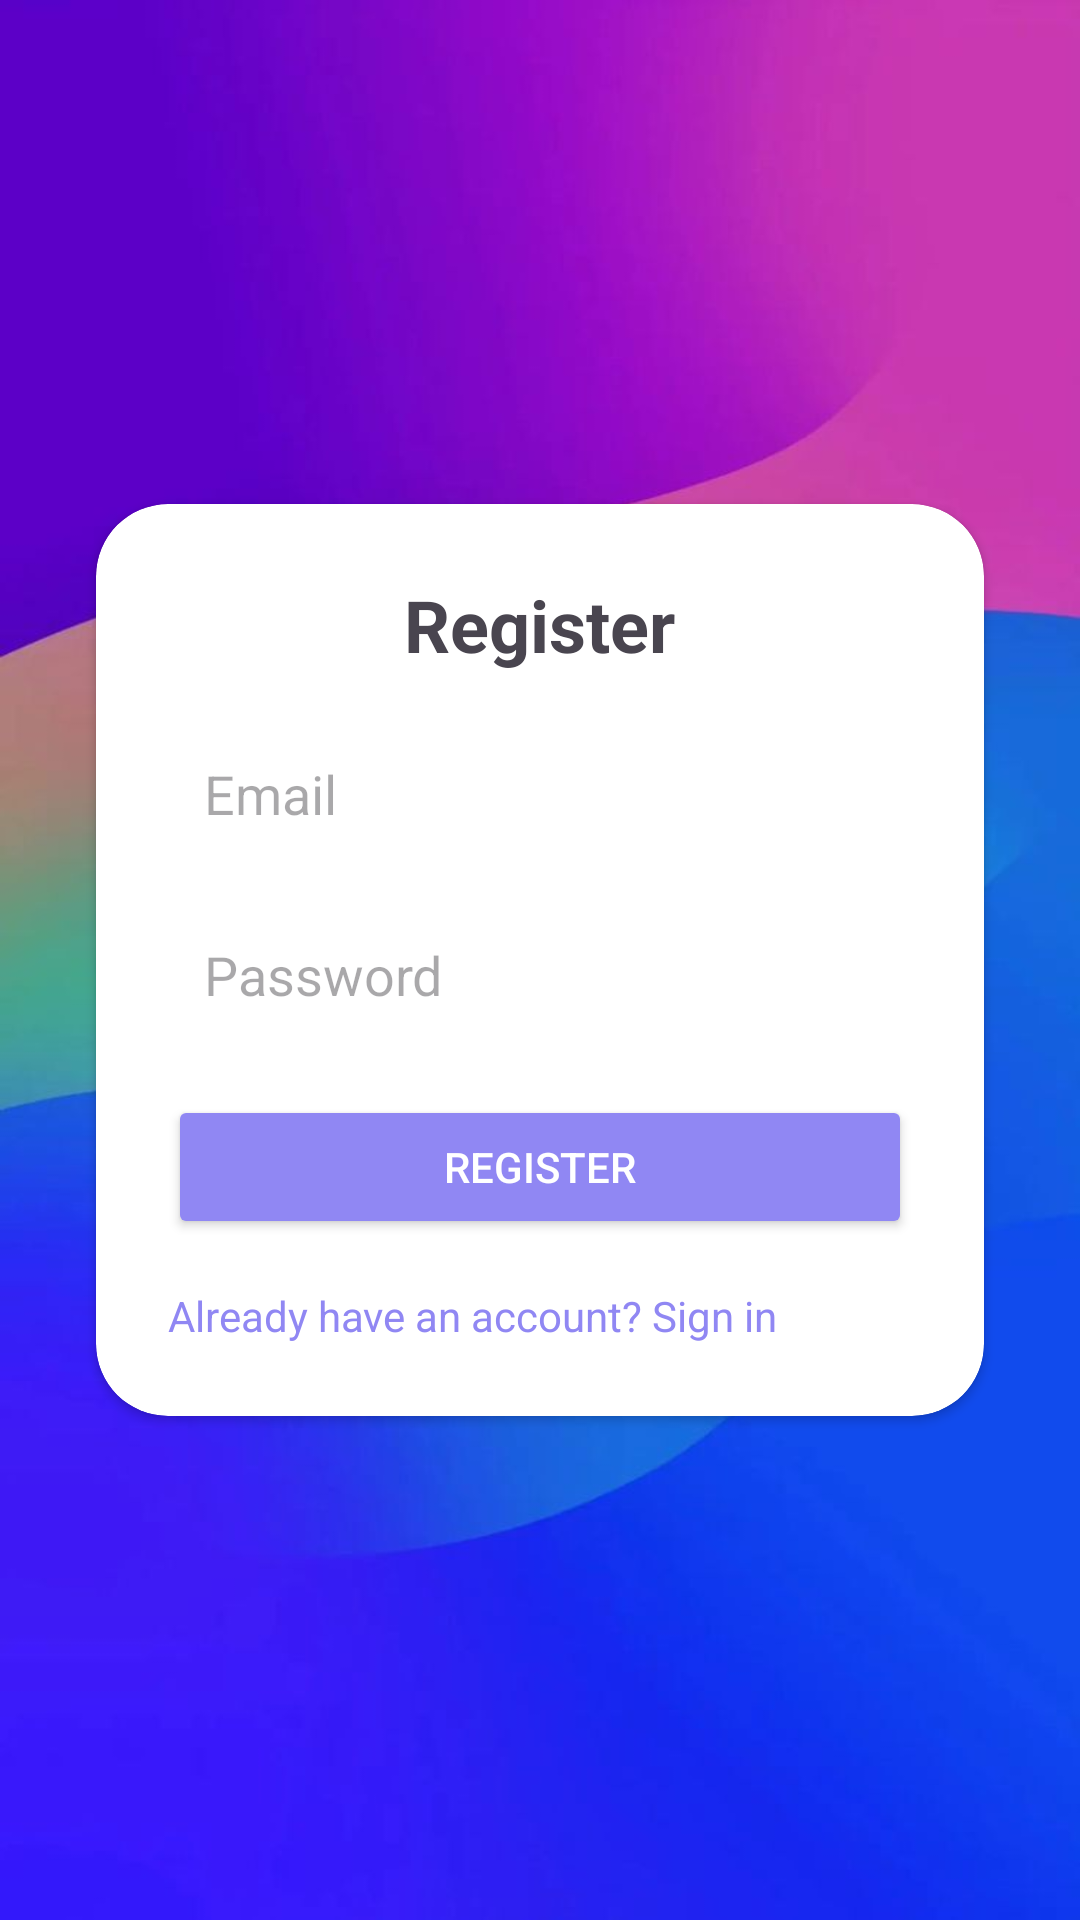

Layout XML and referenced resources for this Android screen:
<!-- AndroidManifest.xml: application theme Theme.GoldenExperience -->
<!-- res/layout/activity_register_form.xml -->
<?xml version="1.0" encoding="utf-8"?>
<androidx.constraintlayout.widget.ConstraintLayout
    xmlns:android="http://schemas.android.com/apk/res/android"
    xmlns:app="http://schemas.android.com/apk/res-auto"
    android:layout_width="match_parent"
    android:layout_height="match_parent"
    android:background="@drawable/bg_top_wave" >

  
  <androidx.cardview.widget.CardView
      android:id="@+id/registerCard"
      android:layout_width="0dp"
      android:layout_height="wrap_content"
      android:layout_margin="32dp"
      android:elevation="10dp"
      app:cardCornerRadius="24dp"
      app:layout_constraintTop_toTopOf="parent"
      app:layout_constraintBottom_toBottomOf="parent"
      app:layout_constraintStart_toStartOf="parent"
      app:layout_constraintEnd_toEndOf="parent"
      android:layout_marginTop="180dp">

    <LinearLayout
        android:layout_width="match_parent"
        android:layout_height="wrap_content"
        android:orientation="vertical"
        android:padding="24dp">

      <TextView
          android:layout_width="wrap_content"
          android:layout_height="wrap_content"
          android:text="Register"
          android:textSize="24sp"
          android:textStyle="bold"
          android:layout_gravity="center_horizontal"
          android:layout_marginBottom="16dp"/>

      <EditText
          android:id="@+id/emailEditText"
          android:layout_width="match_parent"
          android:layout_height="wrap_content"
          android:hint="Email"

          android:background="@drawable/edit_text_bg"
          android:padding="12dp"
          android:layout_marginBottom="12dp"/>

      <EditText
          android:id="@+id/passwordEditText"
          android:layout_width="match_parent"
          android:layout_height="wrap_content"
          android:hint="Password"
          android:background="@drawable/edit_text_bg"
          android:padding="12dp"
          android:inputType="textPassword"
          android:layout_marginBottom="16dp"/>
      <Button
          android:id="@+id/registerButton"
          android:layout_width="match_parent"
          android:layout_height="wrap_content"
          android:text="REGISTER"
          android:textAllCaps="false"
          android:backgroundTint="#9087f3"
          android:textColor="#FFFFFF"
          android:padding="12dp"/>
      <TextView
          android:id="@+id/signupText"
          android:layout_width="wrap_content"
          android:layout_height="wrap_content"
          android:text="Already have an account? Sign in"
          android:textColor="#9087f3"
          android:textSize="14sp"
          android:layout_marginTop="16dp"
          app:layout_constraintTop_toBottomOf="@+id/loginCard"
          app:layout_constraintStart_toStartOf="parent"
          app:layout_constraintEnd_toEndOf="parent"/>
    </LinearLayout>

  </androidx.cardview.widget.CardView>


</androidx.constraintlayout.widget.ConstraintLayout>
<!-- resources referenced by this layout -->
<resources>
  <!-- drawable bg_top_wave: jpg bitmap (drawable, 26913 bytes) -->
  <style name="Theme.GoldenExperience" parent="Base.Theme.GoldenExperience" />
  <style name="Base.Theme.GoldenExperience" parent="Theme.Material3.DayNight.NoActionBar">
          
          
  
      </style>
</resources>
